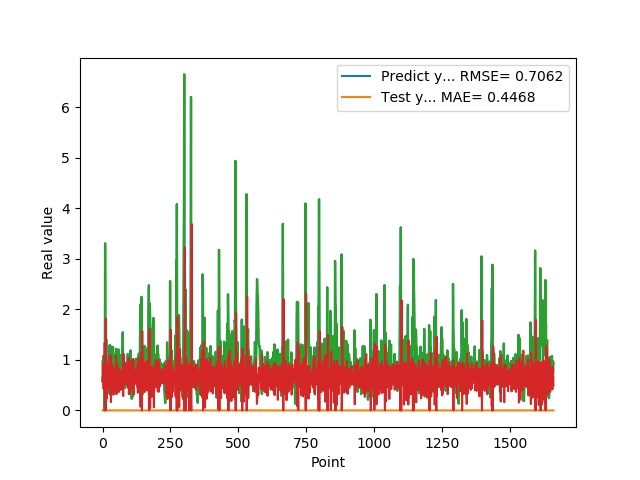

Data behind this chart, as committed beside it:
9.743152856830000763e-01, 6.476164122074791196e-01
5.654720067979999154e-01, 5.657824114662493020e-01
7.307389974590000614e-01, 9.052695470731688676e-01
1.074290990829999792e+00, 5.816728949523092274e-01
9.521890282630000035e-01, 4.278321220230646982e-01
9.879170060160000766e-01, 6.861406016084307113e-01
1.011654973029999960e+00, 5.992040193431724671e-01
0.000000000000000000e+00, 6.011942559571334943e-01
7.643579840659999736e-01, 1.335658909268607308e+00
7.788103222849999119e-01, 2.771216272260211833e-01
3.306220054629999794e+00, 6.483404281603419861e-01
1.055441975589999970e+00, 0.000000000000000000e+00
7.543110251430000801e-01, 1.818811407415587666e+00
7.915459871289999283e-01, 8.136462010709373249e-01
1.409499049189999909e+00, 6.343757326307964961e-01
8.875439763070001042e-01, 2.341862532408509334e-01
6.401469707490000660e-01, 9.037037955692520663e-01
5.082880258560000808e-01, 8.081658212806401842e-01
8.640019893649999450e-01, 7.765649613286729203e-01
5.725920200349999822e-01, 4.601596993580033823e-01
8.469420075419999971e-01, 8.440302483691385360e-01
9.181020259860001032e-01, 5.042482289972657350e-01
7.976629734039999420e-01, 5.936159283478401605e-01
9.608020186419998776e-01, 7.132545641355330091e-01
9.555831551549999192e-01, 5.392406953864609109e-01
3.470349907879999862e-01, 6.257775912521318373e-01
9.546210169789999256e-01, 1.052344273333001512e+00
1.293938040730000072e+00, 3.170871601189090838e-01
5.251880288119999962e-01, 3.936756178958990549e-01
4.773890078070000542e-01, 1.098167864884744382e+00
1.275226235389999907e+00, 7.408780813455135839e-01
8.723750114439999814e-01, 1.650459458572767490e-01
8.355640172959999390e-01, 8.445963561898832683e-01
7.321749925609999377e-01, 6.636326922137185669e-01
7.640249729160000225e-01, 7.170342530875049025e-01
4.072830080990000323e-01, 6.423832619562261925e-01
4.752210080619999610e-01, 9.115305129293505004e-01
8.781340122220000488e-01, 6.834362293861871995e-01
7.414129972460000717e-01, 4.338180199860389163e-01
1.258002042770000051e+00, 7.321920110911207535e-01
1.069700956339999953e+00, 3.093832470658725575e-01
7.274609804150000691e-01, 7.003274526344481776e-01
7.892770171170000459e-01, 8.397448393893829355e-01
6.237750053410000550e-01, 6.223795472169680876e-01
6.914690136910000007e-01, 7.698483950245039731e-01
8.557710051540000640e-01, 6.385461914380079484e-01
7.093830108640000187e-01, 5.579862249874042446e-01
1.014547944070000041e+00, 7.432763546306443425e-01
1.115731000900000103e+00, 4.577600841294165446e-01
4.182830154900000208e-01, 5.439906883174721042e-01
1.002280950550000105e+00, 1.082892184382950873e+00
1.218860983849999968e+00, 3.199499343762757797e-01
1.143296003339999922e+00, 4.682043496104690283e-01
6.528189778330000248e-01, 6.302478481504946162e-01
6.746559739110000731e-01, 9.299897221072067621e-01
6.009536385540000802e-01, 6.650015419517056880e-01
6.694570183749999348e-01, 7.280574700953871270e-01
6.538079977039999990e-01, 6.425513557377288132e-01
7.814120054240000224e-01, 6.880780108766363368e-01
1.206303954120000022e+00, 5.906919805197501372e-01
8.469259738919999725e-01, 3.642691751039615067e-01
... 1,599 more rows
